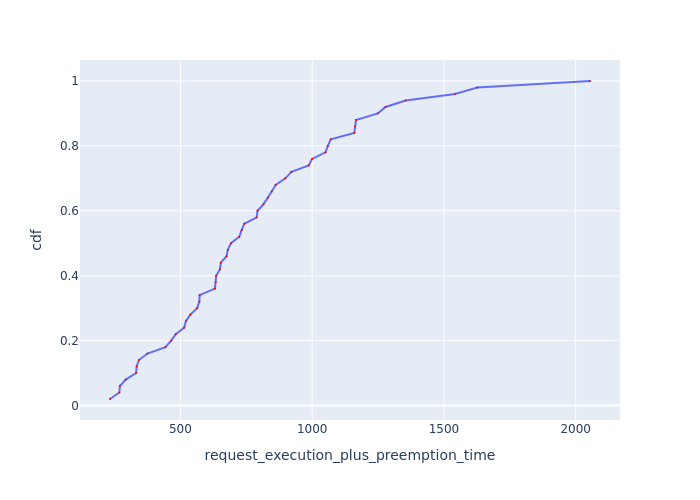

The table this chart was drawn from, first rows:
Request Id, request_execution_plus_preemption_time, cdf
0_47, 232.7, 0.02
0_14, 268.2, 0.04
0_8, 270.2, 0.06
0_42, 292.2, 0.08
0_34, 331.8, 0.1
0_36, 333.9, 0.12
0_25, 342.2, 0.14
0_4, 375.1, 0.16
0_9, 443.1, 0.18
0_0, 464.8, 0.2
0_39, 482.1, 0.22
0_41, 514.3, 0.24
0_20, 520.7, 0.26
0_33, 537.6, 0.28
0_24, 563.5, 0.3
0_2, 571.7, 0.32
0_17, 572.9, 0.34
0_7, 630.5, 0.36
0_26, 633.5, 0.38
0_45, 635.6, 0.4
0_23, 650.3, 0.42
0_28, 653.1, 0.44
0_44, 675, 0.46
0_6, 679.7, 0.48
0_3, 691.7, 0.5
0_27, 723.4, 0.52
0_48, 732.1, 0.54
0_46, 741.9, 0.56
0_21, 789.2, 0.58
0_43, 792.6, 0.6
0_18, 814.9, 0.62
0_30, 832.5, 0.64
0_38, 846.8, 0.66
0_40, 861.6, 0.68
0_29, 898.1, 0.7
0_32, 921.2, 0.72
0_37, 986.9, 0.74
0_5, 999.7, 0.76
0_12, 1050, 0.78
0_49, 1059, 0.8
0_35, 1070, 0.82
0_1, 1160, 0.84
0_22, 1163, 0.86
0_31, 1166, 0.88
0_19, 1249, 0.9
0_15, 1278, 0.92
0_11, 1355, 0.94
0_13, 1542, 0.96
0_10, 1627, 0.98
0_16, 2054, 1.0
